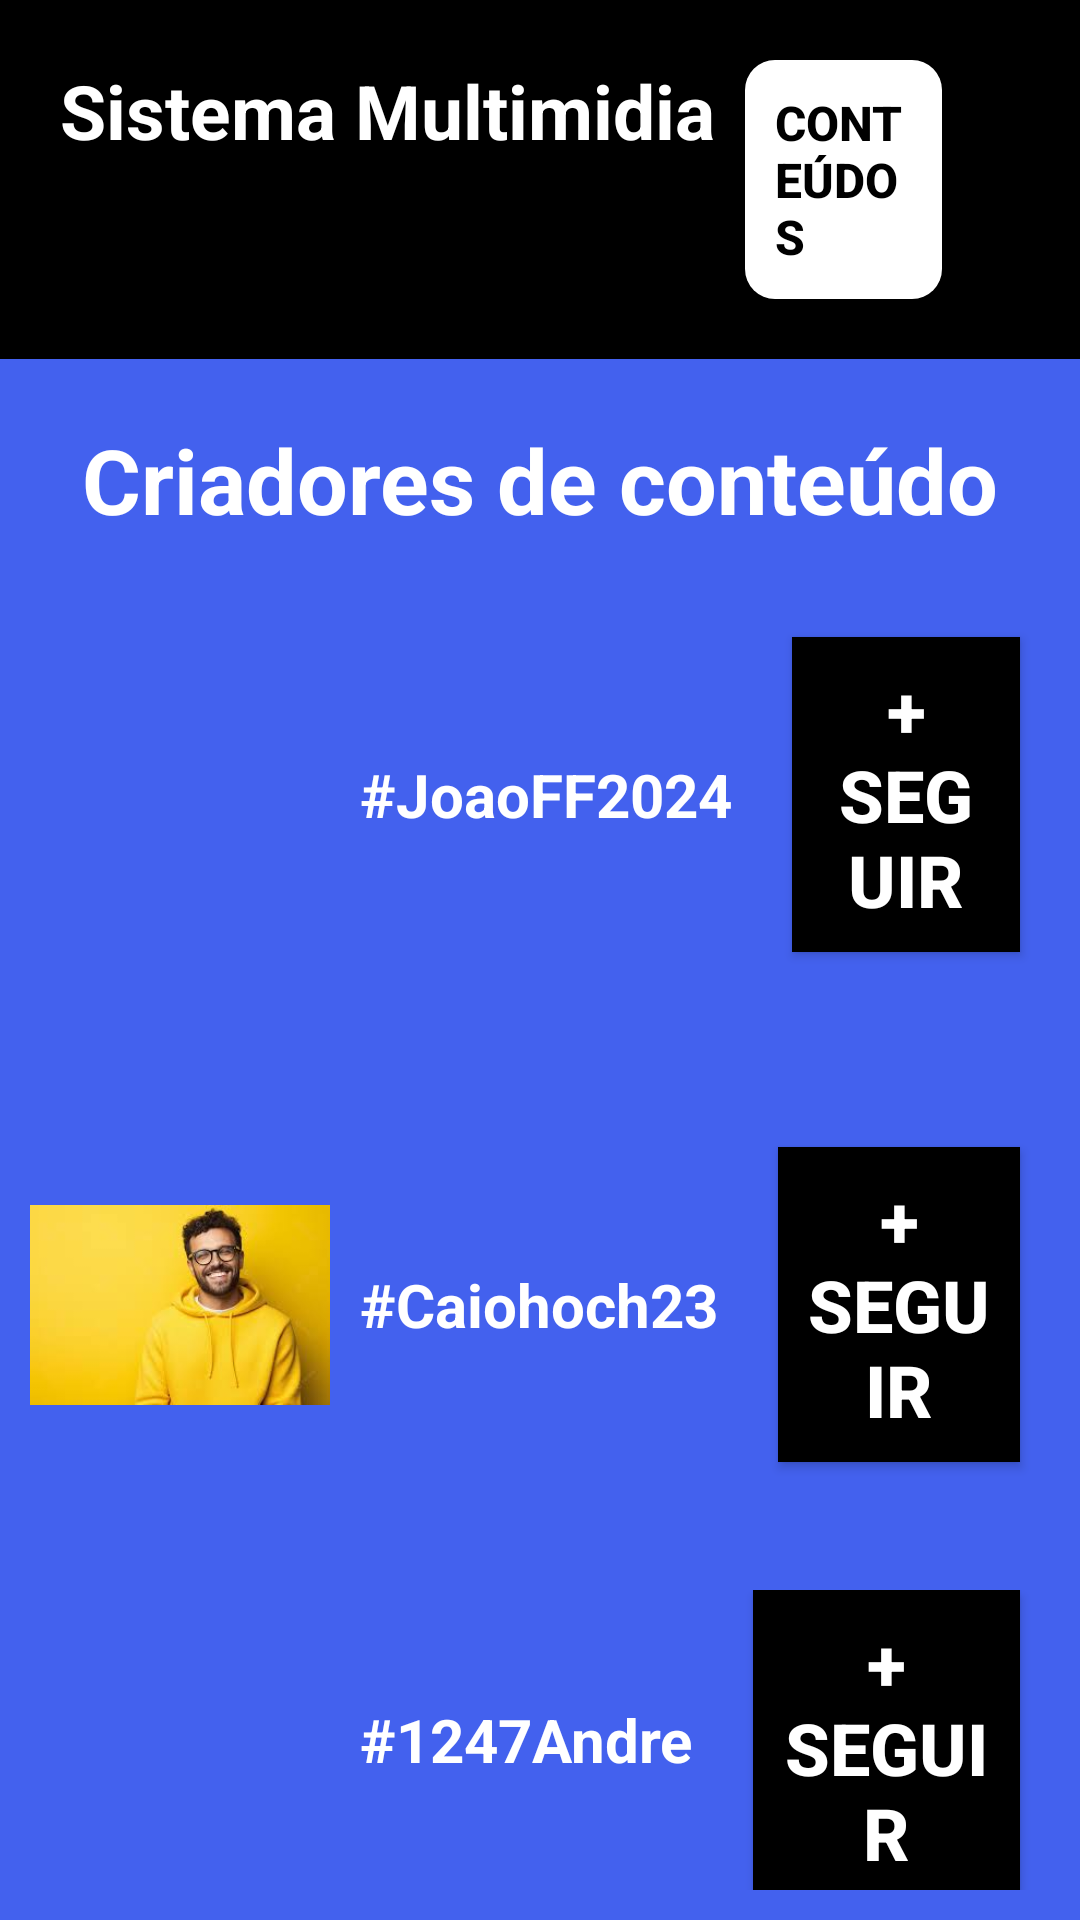

Layout XML and referenced resources for this Android screen:
<!-- AndroidManifest.xml: application theme Theme.App_streaming -->
<!-- res/layout/activity_main2.xml -->
<?xml version="1.0" encoding="utf-8"?>
<LinearLayout xmlns:android="http://schemas.android.com/apk/res/android"
    android:id="@+id/main2"
    android:layout_width="match_parent"
    android:layout_height="match_parent"
    android:background="#4361ee"
    android:orientation="vertical">

    <LinearLayout
        android:layout_width="match_parent"
        android:layout_height="wrap_content"
        android:gravity="center_horizontal"
        android:orientation="horizontal">

        <Toolbar
            android:layout_width="match_parent"
            android:layout_height="wrap_content"
            android:background="#000000"
            android:padding="20dp">

            <LinearLayout
                android:layout_width="match_parent"
                android:layout_height="wrap_content"
                android:gravity="center_vertical"
                android:orientation="horizontal">

                <TextView
                    android:layout_width="wrap_content"
                    android:layout_height="wrap_content"
                    android:layout_gravity="start"
                    android:layout_marginEnd="10dp"
                    android:gravity="center"
                    android:text="Sistema Multimidia"
                    android:textColor="@color/white"
                    android:textSize="25sp"
                    android:textStyle="bold" />

                <androidx.appcompat.widget.AppCompatButton
                    android:id="@+id/button_conteudo"
                    android:layout_width="wrap_content"
                    android:layout_height="wrap_content"
                    android:layout_marginEnd="10dp"
                    android:background="@drawable/button_rounded"
                    android:gravity="center_vertical"
                    android:padding="10dp"
                    android:text="Conteúdos"
                    android:textColor="@color/black"
                    android:textSize="16sp"
                    android:textStyle="bold" />

            </LinearLayout>

        </Toolbar>


    </LinearLayout>


    <TextView
        android:layout_width="match_parent"
        android:layout_height="wrap_content"
        android:layout_marginTop="20dp"
        android:gravity="center"
        android:text="Criadores de conteúdo"
        android:textColor="@color/white"
        android:textSize="30dp"
        android:textStyle="bold" />


    <LinearLayout
        android:layout_width="match_parent"
        android:layout_height="wrap_content"
        android:gravity="center"
        android:orientation="horizontal"
        android:padding="10dp">

        <ImageView

            android:layout_width="100dp"
            android:layout_height="150dp"
            android:layout_gravity="center_vertical"
            android:layout_marginEnd="10dp"
            android:contentDescription="User Image"
            android:src="@drawable/person1" />

        <TextView
            android:layout_width="wrap_content"
            android:layout_height="wrap_content"
            android:layout_gravity="center_vertical"
            android:layout_marginRight="20dp"
            android:text="#JoaoFF2024"
            android:textColor="@android:color/white"
            android:textSize="20sp"
            android:textStyle="bold"/>

        <androidx.appcompat.widget.AppCompatButton

            android:layout_width="wrap_content"
            android:layout_height="wrap_content"
            android:layout_gravity="center"
            android:layout_marginRight="10dp"
            android:padding="8dp"
            android:background="@color/black"
            android:text="+ Seguir"
            android:textColor="@color/white"
            android:textStyle="bold"
            android:textSize="24sp" />

    </LinearLayout>

    <LinearLayout
        android:layout_width="match_parent"
        android:layout_height="wrap_content"
        android:gravity="center"
        android:orientation="horizontal"
        android:padding="10dp">

        <ImageView
            android:layout_width="100dp"
            android:layout_height="150dp"
            android:layout_gravity="center_vertical"
            android:layout_marginEnd="10dp"
            android:contentDescription="User Image"
            android:src="@drawable/person2" />

        <TextView
            android:layout_width="wrap_content"
            android:layout_height="wrap_content"
            android:layout_gravity="center_vertical"
            android:layout_marginRight="20dp"
            android:text="#Caiohoch23"
            android:textColor="@android:color/white"
            android:textSize="20sp"
            android:textStyle="bold"/>

        <androidx.appcompat.widget.AppCompatButton

            android:layout_width="wrap_content"
            android:layout_height="wrap_content"
            android:layout_gravity="center"
            android:layout_marginRight="10dp"
            android:padding="8dp"
            android:background="@color/black"
            android:text="+ Seguir"
            android:textColor="@color/white"
            android:textStyle="bold"
            android:textSize="24sp" />

    </LinearLayout>

    <LinearLayout
        android:layout_width="match_parent"
        android:layout_height="wrap_content"
        android:gravity="center"
        android:orientation="horizontal"
        android:padding="10dp">

        <ImageView
            android:layout_width="100dp"
            android:layout_height="150dp"
            android:layout_gravity="center_vertical"
            android:layout_marginEnd="10dp"
            android:contentDescription="User Image"
            android:src="@drawable/person3" />

        <TextView
            android:layout_width="wrap_content"
            android:layout_height="wrap_content"
            android:layout_gravity="center_vertical"
            android:layout_marginRight="20dp"
            android:text="#1247Andre"
            android:textColor="@android:color/white"
            android:textSize="20sp"
            android:textStyle="bold"/>

        <androidx.appcompat.widget.AppCompatButton

            android:layout_width="wrap_content"
            android:layout_height="wrap_content"
            android:layout_gravity="center"
            android:layout_marginRight="10dp"
            android:padding="8dp"
            android:background="@color/black"
            android:text="+ Seguir"
            android:textColor="@color/white"
            android:textStyle="bold"
            android:textSize="24sp" />

    </LinearLayout>


    <LinearLayout
        android:layout_width="match_parent"
        android:layout_height="wrap_content"
        android:gravity="center"
        android:orientation="horizontal">

        <ImageView
            android:layout_width="130dp"
            android:layout_height="wrap_content"
            android:layout_gravity="center_vertical"
            android:layout_marginEnd="10dp"
            android:contentDescription="User Image"
            android:src="@drawable/person4" />

        <TextView
            android:layout_width="wrap_content"
            android:layout_height="wrap_content"
            android:layout_gravity="center_vertical"
            android:layout_marginRight="17dp"
            android:text="#NEYMARO9"
            android:textColor="@android:color/white"
            android:textSize="20sp"
            android:textStyle="bold" />

        <androidx.appcompat.widget.AppCompatButton

            android:layout_width="wrap_content"
            android:layout_height="wrap_content"
            android:layout_gravity="center"
            android:layout_marginRight="10dp"
            android:background="@color/black"
            android:padding="8dp"
            android:text="+ Seguir"
            android:textColor="@color/white"
            android:textSize="24sp"
            android:textStyle="bold" />

    </LinearLayout>

</LinearLayout>
<!-- resources referenced by this layout -->
<resources>
  <!-- drawable button_rounded (drawable) -->
  <?xml version="1.0" encoding="utf-8"?>
  <shape android:shape="rectangle" xmlns:android="http://schemas.android.com/apk/res/android">
      <solid  android:color="@color/white" /> 
      <corners android:radius="10dp" /> 
  </shape>
  <!-- drawable person2: jpg bitmap (drawable, 4653 bytes) -->
  <!-- drawable person4: jpg bitmap (drawable, 7318 bytes) -->
  <style name="Theme.App_streaming" parent="Base.Theme.App_streaming" />
  <style name="Base.Theme.App_streaming" parent="Theme.Material3.DayNight.NoActionBar">
          
          
      </style>
  <!-- not gathered from this repository: default colours our renderer supplied (Android Studio template values) -->
  <color name="black">#FF000000</color>
  <color name="white">#FFFFFFFF</color>
</resources>
